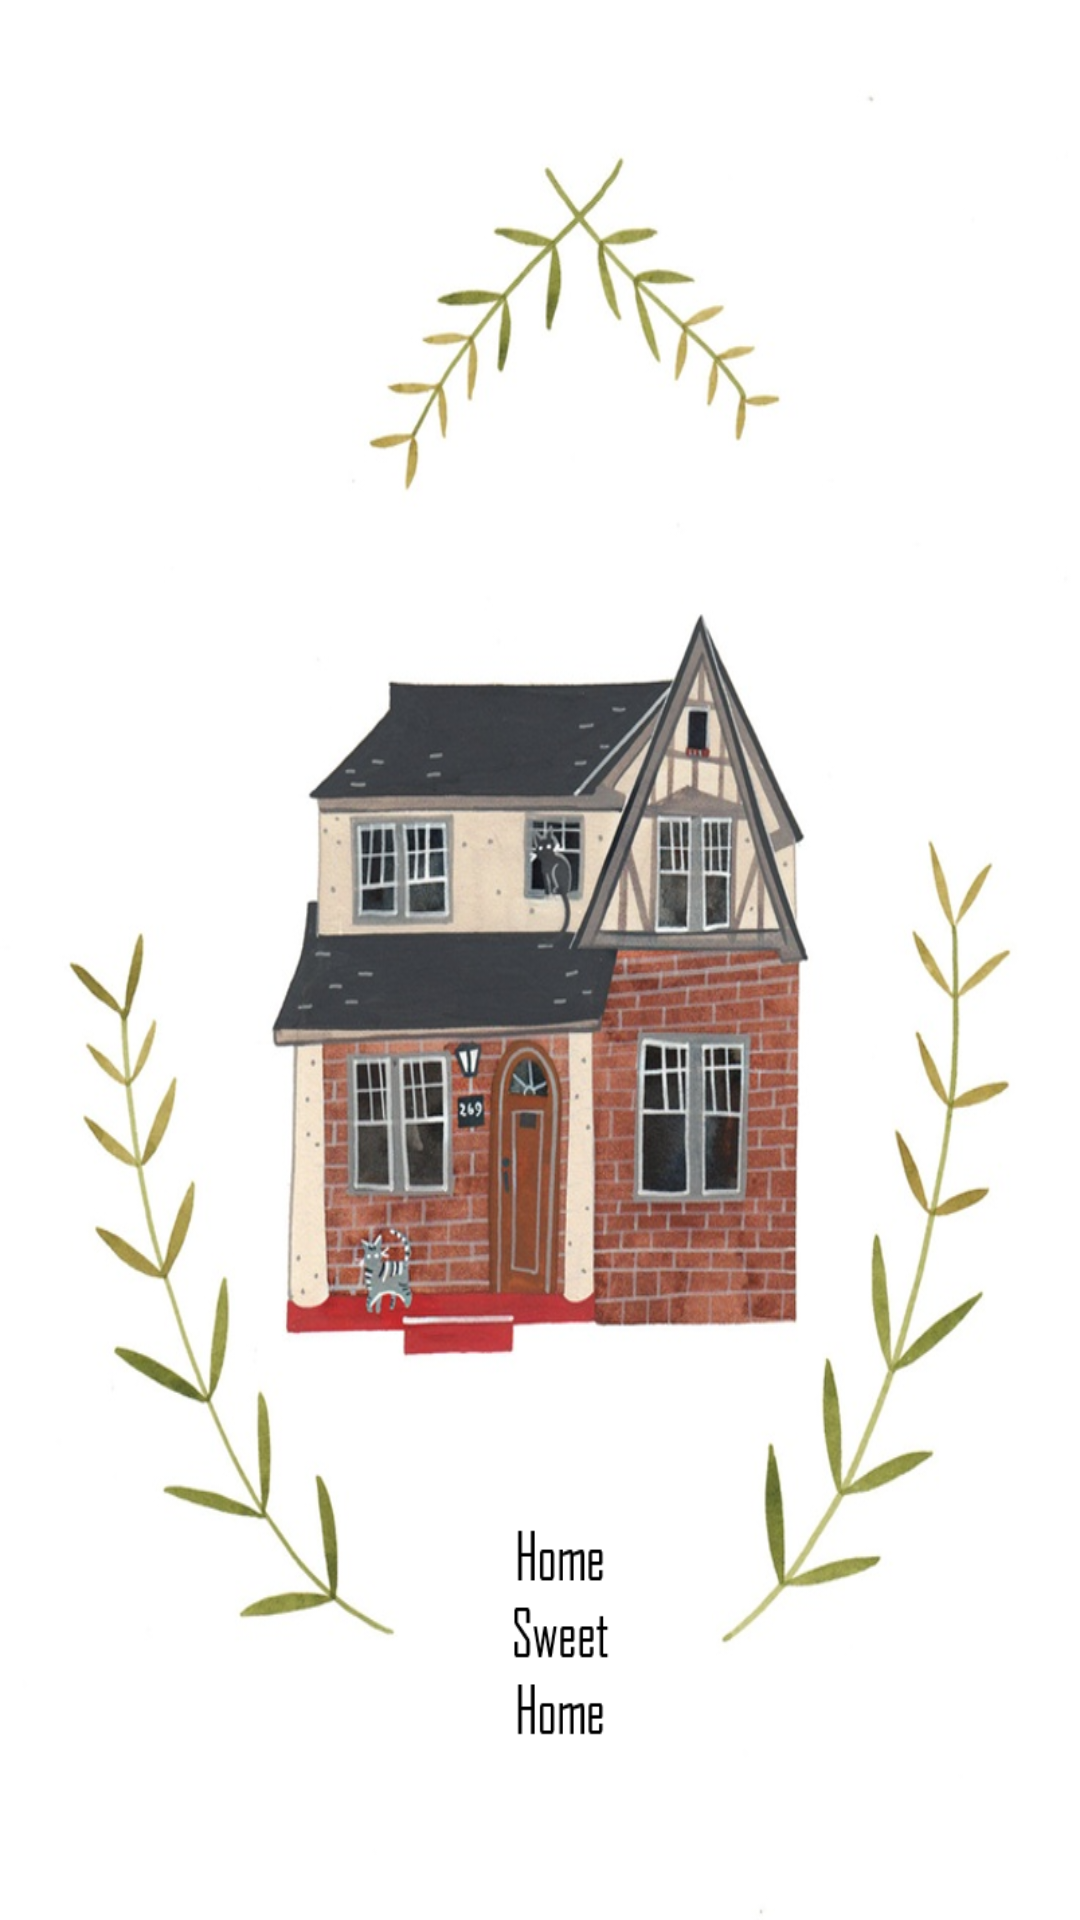

Layout XML and referenced resources for this Android screen:
<!-- AndroidManifest.xml: activity theme AppTheme.NoActionBar -->
<!-- res/layout/activity_splash.xml -->
<?xml version="1.0" encoding="utf-8"?>

<RelativeLayout xmlns:android="http://schemas.android.com/apk/res/android"
    xmlns:tools="http://schemas.android.com/tools"
    android:layout_width="match_parent"
    android:layout_height="match_parent"
    tools:context="com.example.user.housechore.SplashActivity">
<ImageView
    android:layout_width="match_parent"
    android:layout_height="match_parent"
    android:src="@drawable/house_splash"
    android:scaleType="fitXY"/>
</RelativeLayout>
<!-- resources referenced by this layout -->
<resources>
  <!-- drawable house_splash: png bitmap (drawable, 645062 bytes) -->
  <style name="AppTheme.NoActionBar">
          <item name="windowActionBar">false</item>
          <item name="windowNoTitle">true</item>
      </style>
</resources>
